Dataset: Thermal (GitHub, chen-lu21/plant-disease-detection). Classes: rice leaf brown spot, rice leaf healthy, rice leaf hispa, rice leaf blast.

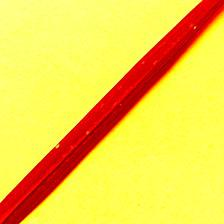
Label: rice leaf blast

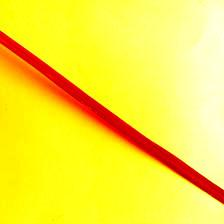
Label: rice leaf hispa

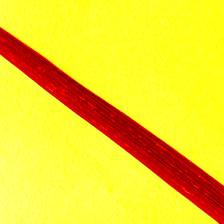
Label: rice leaf healthy

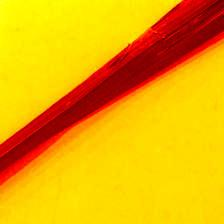
Label: rice leaf brown spot

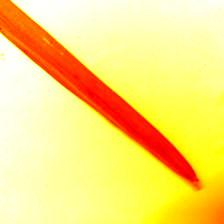
Label: rice leaf brown spot

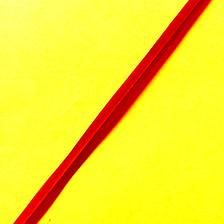
Label: rice leaf hispa
